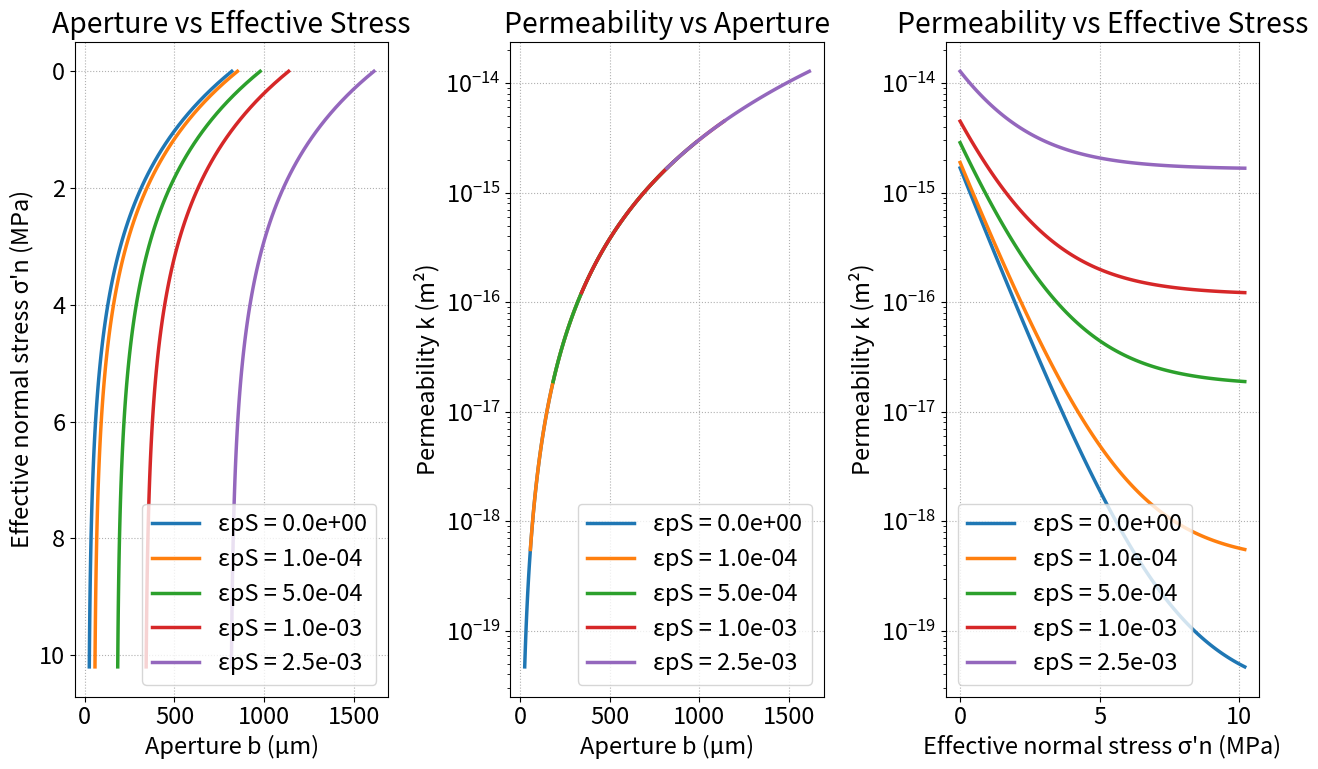

The script that saved this image:
#!/usr/bin/env python3
# -*- coding: utf-8 -*-
"""
Created on Wed Jan 21 10:02:15 2026
@author: matthijsnuus

This code calculates the fracture aperture based on elastic, shear and tensile
contributions. It then calculates permeability based on the ratio between
initial aperture bi and updated aperture b:
    k = k0 * (b/bi)^3
"""

import numpy as np
import matplotlib.pyplot as plt

# -------------------------------------------------
# Inputs
# -------------------------------------------------
br = 20e-6              # m
bmax = 800e-6            # m
alpha = 0.5             # 1/MPa  (works with sigma in MPa)
sigma_n = np.linspace(0, 10.2, 100)  # MPa
sigma_ni = 4.2          # MPa  (initial effective normal stress)

e_pT = 0        # tensile plastic strain (scalar)
e_pS = np.array([0.0, 1e-4, 5e-4, 1e-3, 2.5e-3])  # shear plastic strain cases
psi = 10             # degrees
n = 1
w = 1.8                 # m
k0 = 5e-18           # m^2

sf = n / w              # fracture spacing factor

# -------------------------------------------------
# Initial + elastic aperture
# -------------------------------------------------
bi = br + bmax * np.exp(-alpha * sigma_ni)      # scalar (m)
bel = br + bmax * np.exp(-alpha * sigma_n)      # (100,) (m)

# -------------------------------------------------
# Tensile + shear aperture contributions
# -------------------------------------------------
bop = e_pT * w  # scalar (m)

# shear aperture shift for each e_pS in m
bsh = e_pS * np.tan(np.deg2rad(psi)) / sf  # (len(e_pS),)

# ---- cap shear aperture at 100 µm ----
bsh_max = 2000e-6  # m
bsh = np.clip(bsh, 0.0, bsh_max)  # keep it non-negative and <= 100 µm


# -------------------------------------------------
# Total aperture for each shear case
# Make bel shape (1,100) and bsh shape (3,1)
# -------------------------------------------------
b = bel[None, :] + bsh[:, None] + bop           # (3,100)

# -------------------------------------------------
# Permeability update
# -------------------------------------------------
kf = b / bi                                     # (3,100)
k = k0 * (kf ** 3)                              # (3,100)

# Convert aperture to micrometers for plotting
b_um = b * 1e6                                  # (3,100)

# -------------------------------------------------
# Plot: 3x1
# -------------------------------------------------
plt.rcParams.update({"font.size": 17})  # global default

fig, ax = plt.subplots(1, 3, figsize=(13, 8), sharex=False)

for i, eps_s in enumerate(e_pS):
    label = f"εpS = {eps_s:.1e}"

    ax[0].plot(b_um[i, :], sigma_n, label=label, linewidth=2.5)
    ax[1].plot(b_um[i, :], k[i, :], label=label, linewidth=2.5)
    ax[2].plot(sigma_n, k[i, :], label=label, linewidth=2.5)

# ---- plot formatting ----
ax[0].invert_yaxis()
ax[0].set_xlabel("Aperture b (µm)")
ax[0].set_ylabel("Effective normal stress σ'n (MPa)")
ax[0].grid(True, linestyle=":")
ax[0].set_title("Aperture vs Effective Stress")

ax[1].set_xlabel("Aperture b (µm)")
ax[1].set_ylabel("Permeability k (m²)")
ax[1].set_yscale("log")
ax[1].grid(True, linestyle=":")
ax[1].set_title("Permeability vs Aperture")

ax[2].set_xlabel("Effective normal stress σ'n (MPa)")
ax[2].set_ylabel("Permeability k (m²)")
ax[2].set_yscale("log")
ax[2].grid(True, linestyle=":")
ax[2].set_title("Permeability vs Effective Stress")

for a in ax:
    a.legend(fontsize=17)  # keep legends consistent

plt.tight_layout()
